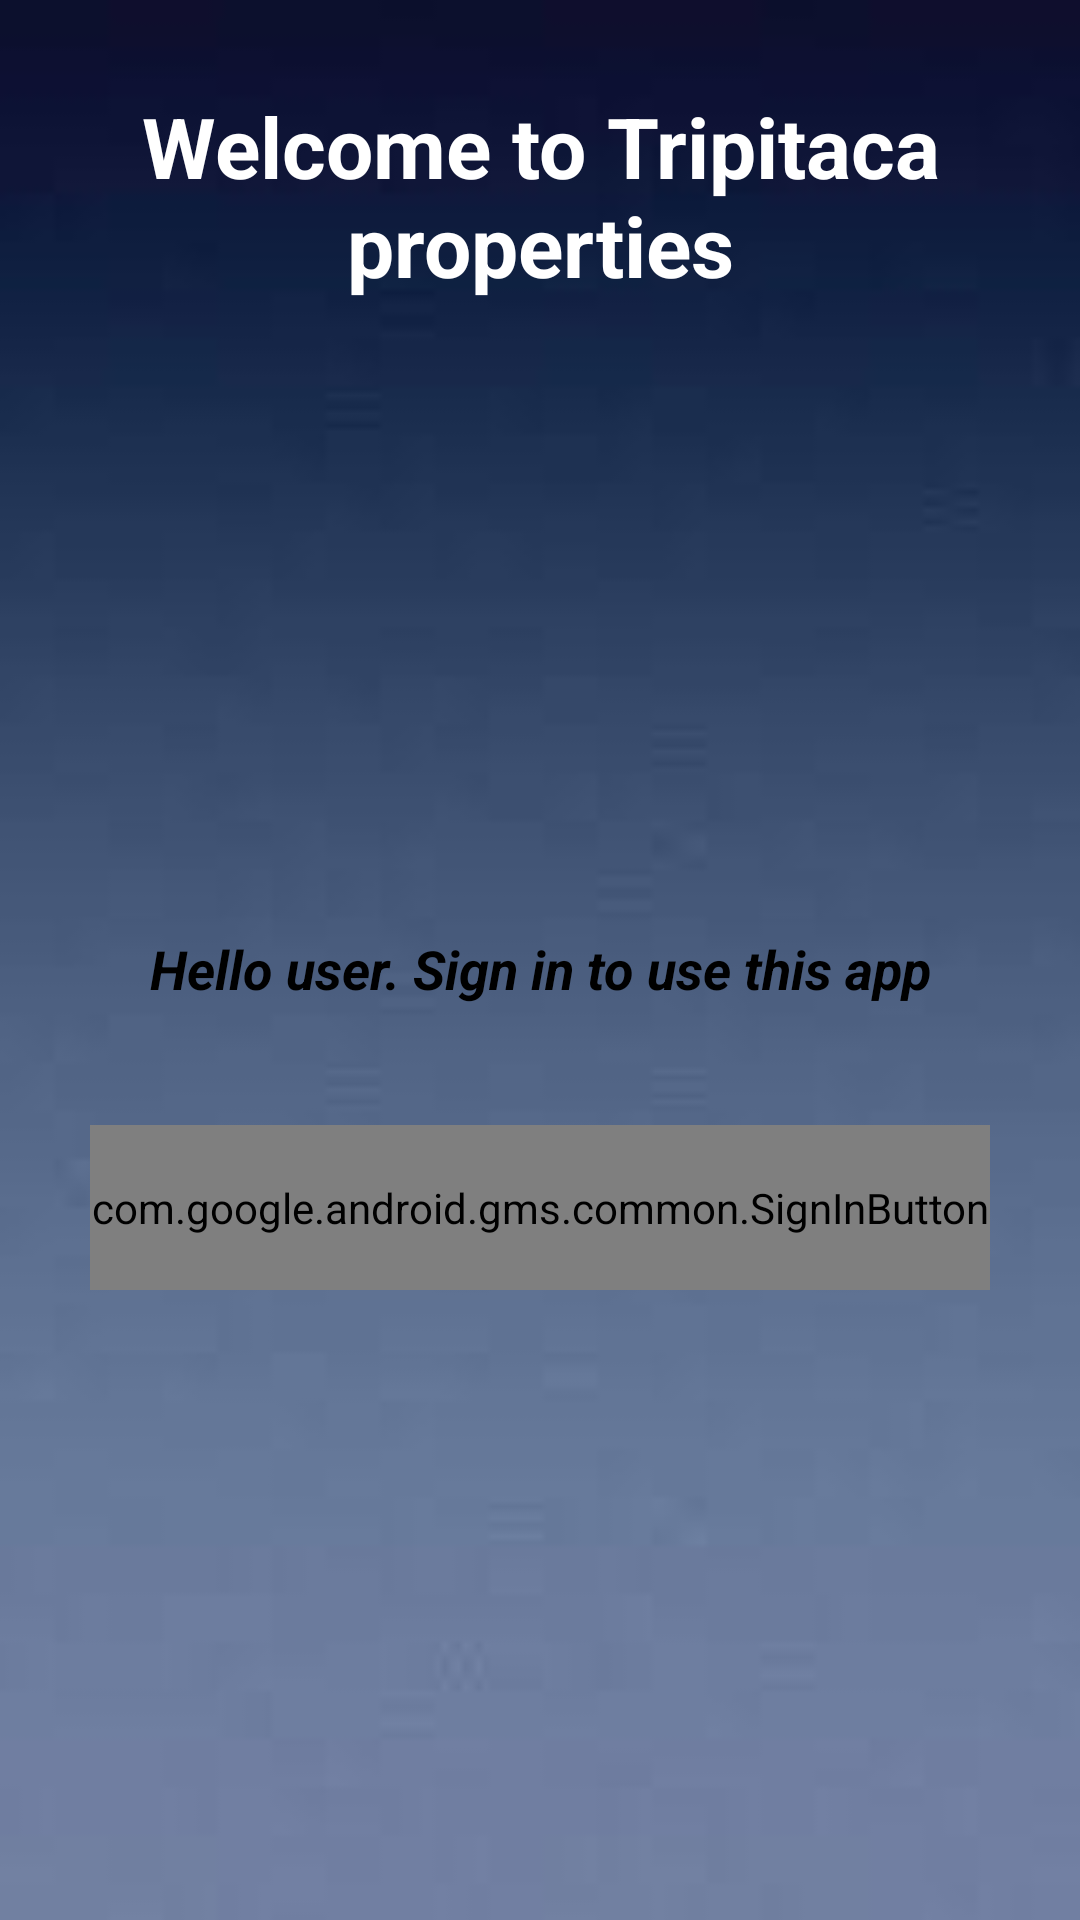

The Android layout XML behind this screen, and the referenced resources:
<!-- AndroidManifest.xml: application theme Theme.ListingsAppTripitaca -->
<!-- res/layout/activity_sign_in.xml -->
<?xml version="1.0" encoding="utf-8"?>
<androidx.constraintlayout.widget.ConstraintLayout xmlns:android="http://schemas.android.com/apk/res/android"
    xmlns:app="http://schemas.android.com/apk/res-auto"
    xmlns:tools="http://schemas.android.com/tools"
    android:layout_width="match_parent"
    android:layout_height="match_parent"
    android:background="@drawable/wallpaper"
    tools:context=".SignIn">

    <TextView
        android:id="@+id/welcome"
        android:layout_width="wrap_content"
        android:layout_height="wrap_content"
        android:text="@string/welcome_to_tripitaca_properties"
        android:textSize="28sp"
        android:textStyle="bold"
        android:textAlignment="center"
        android:textColor="#FFFFFF"
        app:layout_constraintEnd_toEndOf="parent"
        app:layout_constraintStart_toStartOf="parent"
        app:layout_constraintTop_toTopOf="parent"
        android:layout_marginTop="30dp"/>

    <androidx.constraintlayout.widget.ConstraintLayout
        android:layout_width="match_parent"
        android:layout_height="wrap_content"
        app:layout_constraintBottom_toBottomOf="parent"
        app:layout_constraintEnd_toEndOf="parent"
        app:layout_constraintStart_toStartOf="parent"
        app:layout_constraintTop_toBottomOf="@id/welcome">

        <TextView
            android:id="@+id/sign"
            android:layout_width="wrap_content"
            android:layout_height="wrap_content"
            android:text="@string/sign_in_with_google"
            android:textAlignment="center"
            android:textColor="@color/onBackground"
            android:textSize="18sp"
            android:textStyle="bold|italic"
            app:layout_constraintBottom_toTopOf="@id/signIn"
            app:layout_constraintEnd_toEndOf="parent"
            app:layout_constraintStart_toStartOf="parent"
            app:layout_constraintTop_toTopOf="parent" />

        <com.google.android.gms.common.SignInButton
            android:id="@+id/signIn"
            android:layout_width="match_parent"
            android:layout_height="55dp"
            android:layout_marginHorizontal="30dp"
            android:layout_marginTop="40dp"
            android:gravity="center"
            android:text="@string/sign_in_with_google"
            android:textColor="@color/onBackground"
            app:layout_constraintEnd_toEndOf="parent"
            app:layout_constraintStart_toStartOf="parent"
            app:layout_constraintTop_toBottomOf="@id/sign" />


    </androidx.constraintlayout.widget.ConstraintLayout>


</androidx.constraintlayout.widget.ConstraintLayout>
<!-- resources referenced by this layout -->
<resources>
  <color name="onBackground">#000000</color>
  <!-- drawable wallpaper: jpg bitmap (drawable, 1227 bytes) -->
  <string name="sign_in_with_google">Hello user. Sign in to use this app</string>
  <string name="welcome_to_tripitaca_properties">Welcome to Tripitaca properties</string>
  <style name="Theme.ListingsAppTripitaca" parent="Base.Theme.ListingsAppTripitaca" />
  <style name="Base.Theme.ListingsAppTripitaca" parent="Theme.Material3.DayNight.NoActionBar">
          
          <item name="colorPrimary">@color/colorPrimary</item>
          <item name="android:navigationBarColor">@color/colorPrimary</item>
      </style>
  <color name="colorPrimary">#2596BE</color>
</resources>
